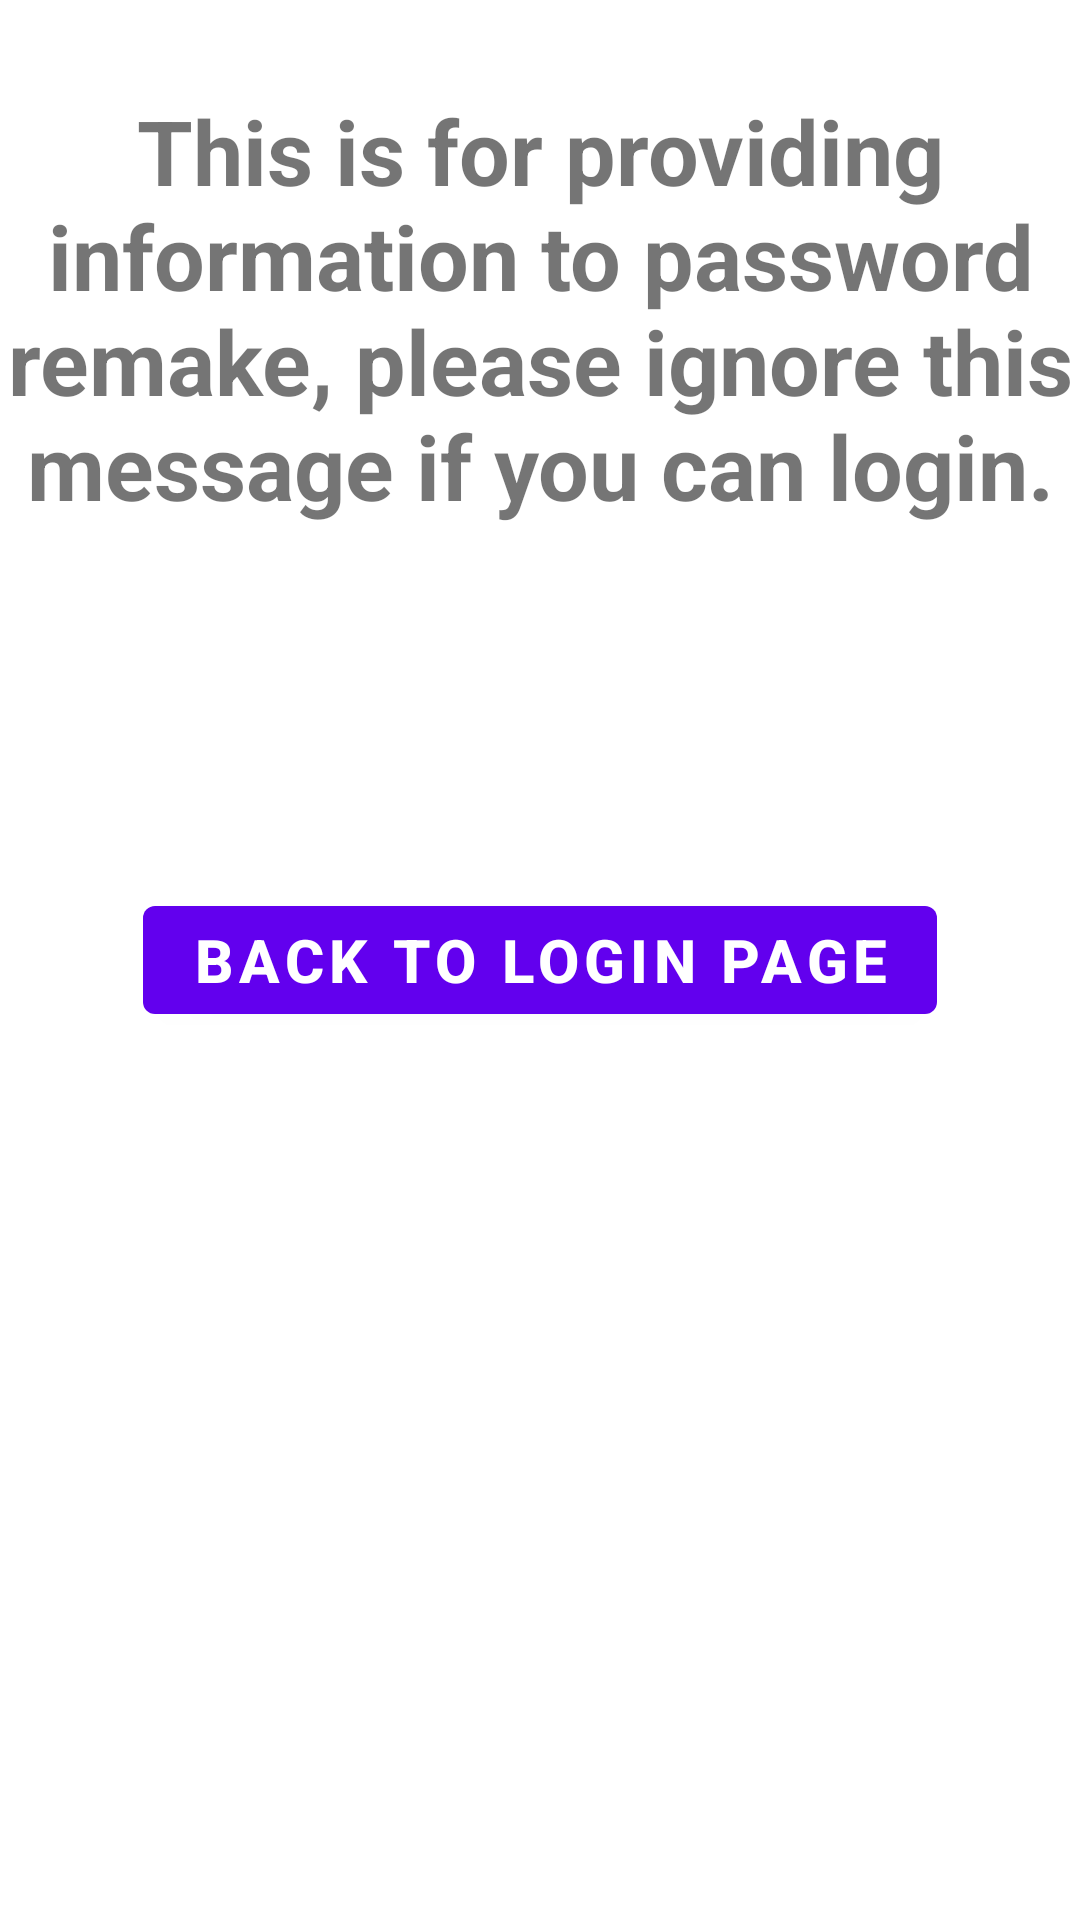

Reconstruct the res/layout file that produces this screen, plus the resources it refers to.
<!-- AndroidManifest.xml: application theme Theme.MaterialComponents.DayNight.NoActionBar -->
<!-- res/layout/activity_information.xml -->
<?xml version="1.0" encoding="utf-8"?>
<RelativeLayout xmlns:android="http://schemas.android.com/apk/res/android"
    xmlns:app="http://schemas.android.com/apk/res-auto"
    xmlns:tools="http://schemas.android.com/tools"
    android:id="@+id/main"
    android:layout_width="match_parent"
    android:layout_height="match_parent"
    tools:context=".Information">
    <TextView
        android:layout_width="match_parent"
        android:layout_height="wrap_content"
        android:text="This is for providing information to password remake, please ignore this message if you can login."
        android:textSize="30dp"
        android:gravity="center"
        android:textStyle="bold"
        android:layout_marginTop="30dp"/>
    <com.google.android.material.button.MaterialButton
        android:id="@+id/btnBackToLoginPage"
        android:layout_width="wrap_content"
        android:layout_height="wrap_content"
        android:layout_centerHorizontal="true"
        android:layout_centerVertical="true"
        android:text="BACK TO LOGIN PAGE"
        android:textSize="20dp"
        android:textStyle="bold"/>
</RelativeLayout>
<!-- resources referenced by this layout -->
<resources>

</resources>
